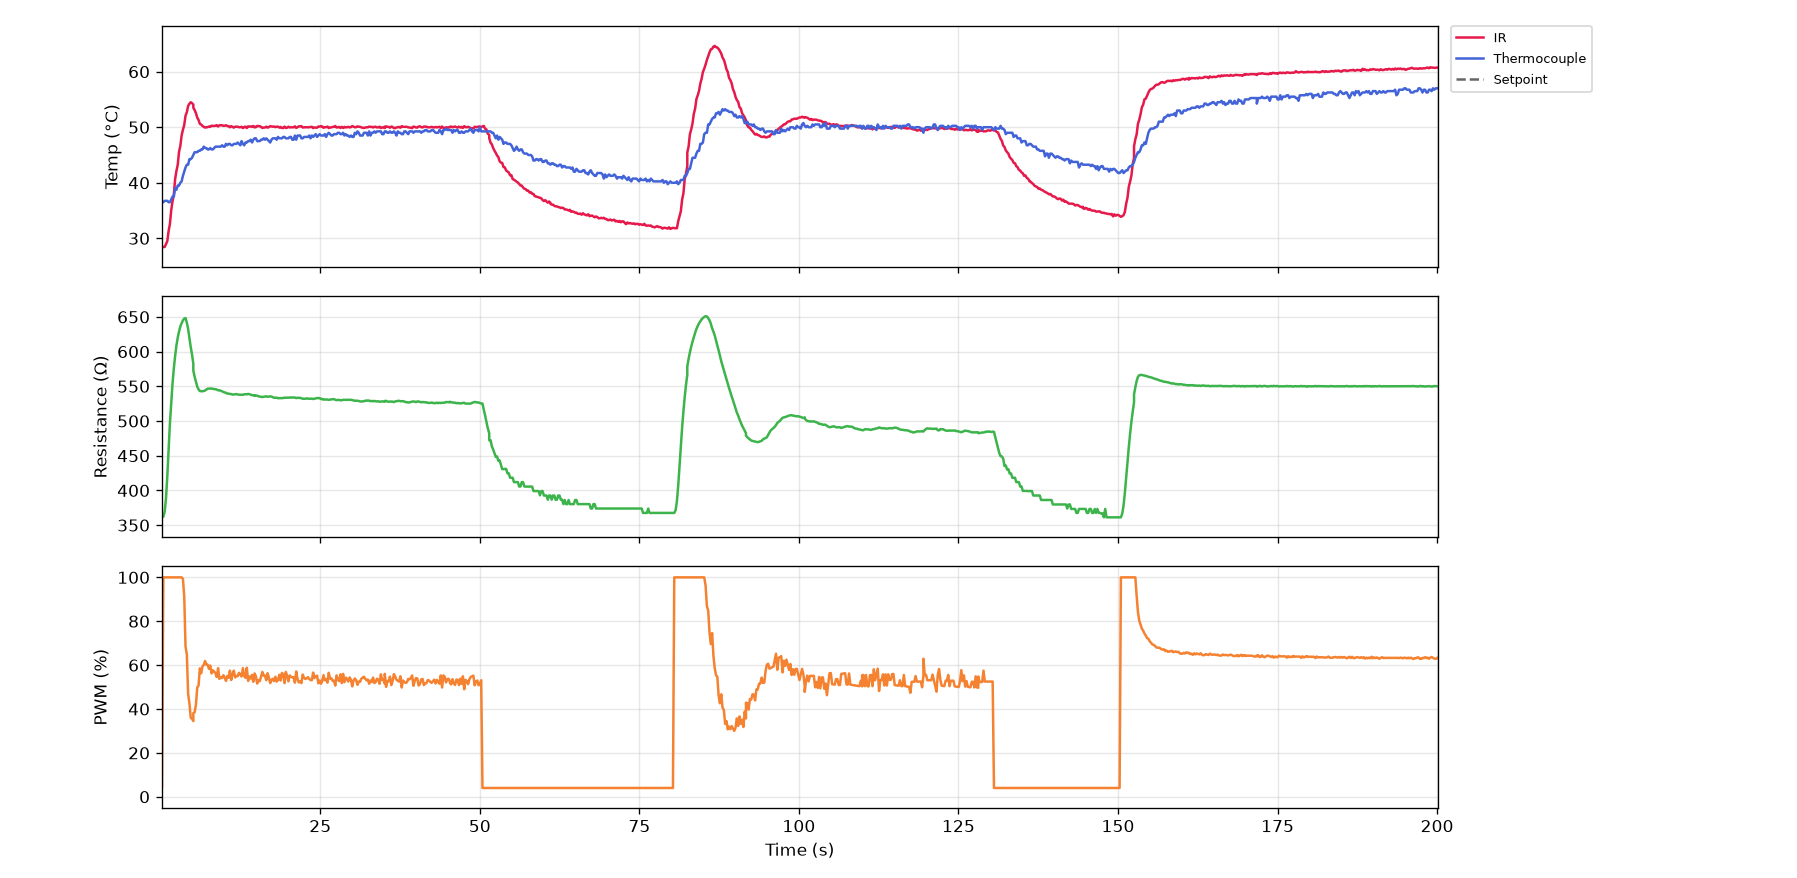

Source data for this figure (header and first rows):
serial_number, time_s, timestamp, ir_C, thermocouple_C, resistance_ohm, voltage_V, current_mA, pwm_pct, pid_auto, pid_input
G5-4, 0.0, 2026-10-20T17:04:02, 28.57, 36.75, 362.1, 0.464, 1.282, 4.0, 0, 2
G5-4, 0.2, 2026-10-20T17:04:02, 28.45, 36.5, 362.1, 0.464, 1.282, 4.0, 0, 2
G5-4, 0.4, 2026-10-20T17:04:02, 28.43, 36.5, 362.1, 0.464, 1.282, 100.0, 1, 0
G5-4, 0.6, 2026-10-20T17:04:02, 28.45, 36.75, 369.6, 8.368, 22.64, 100.0, 1, 0
G5-4, 0.8, 2026-10-20T17:04:03, 28.97, 36.75, 389, 10.98, 28.21, 100.0, 1, 0
G5-4, 1.0, 2026-10-20T17:04:03, 29.49, 36.75, 420.8, 12.26, 29.15, 100.0, 1, 0
G5-4, 1.2, 2026-10-20T17:04:03, 31.33, 36.5, 458.9, 13.3, 28.99, 100.0, 1, 0
G5-4, 1.4, 2026-10-20T17:04:03, 32.59, 36.5, 496.6, 14.22, 28.64, 100.0, 1, 0
G5-4, 1.6, 2026-10-20T17:04:03, 35.07, 37.0, 526.1, 15.01, 28.52, 100.0, 1, 0
G5-4, 1.8, 2026-10-20T17:04:04, 36.65, 37.5, 553.8, 15.62, 28.21, 100.0, 1, 0
G5-4, 2.1, 2026-10-20T17:04:04, 37.91, 37.5, 575.5, 16.1, 27.98, 100.0, 1, 0
G5-4, 2.3, 2026-10-20T17:04:04, 40.67, 39.0, 593.6, 16.45, 27.71, 100.0, 1, 0
G5-4, 2.5, 2026-10-20T17:04:04, 42.11, 38.75, 608.8, 16.7, 27.44, 100.0, 1, 0
G5-4, 2.7, 2026-10-20T17:04:04, 43.23, 39.5, 620.1, 16.88, 27.22, 100.0, 1, 0
G5-4, 2.9, 2026-10-20T17:04:05, 45.57, 39.5, 628.8, 17.01, 27.05, 100.0, 1, 0
G5-4, 3.1, 2026-10-20T17:04:05, 46.63, 40.0, 636.2, 17.1, 26.87, 100.0, 1, 0
G5-4, 3.3, 2026-10-20T17:04:05, 48.51, 40.25, 640.9, 17.16, 26.78, 100.0, 1, 0
G5-4, 3.5, 2026-10-20T17:04:05, 49.55, 41.25, 645, 17.21, 26.68, 99.3, 1, 0
G5-4, 3.7, 2026-10-20T17:04:05, 50.39, 42.0, 647.5, 17.2, 26.56, 91.5, 1, 0
G5-4, 3.9, 2026-10-20T17:04:06, 52.07, 42.75, 648.3, 16.79, 25.9, 68.4, 1, 0
G5-4, 4.1, 2026-10-20T17:04:06, 52.69, 43.25, 641.8, 15.08, 23.5, 64.9, 1, 0
G5-4, 4.3, 2026-10-20T17:04:06, 53.83, 43.25, 632.6, 13.88, 21.94, 47.0, 1, 0
G5-4, 4.5, 2026-10-20T17:04:06, 54.23, 44.25, 619.9, 11.71, 18.89, 42.5, 1, 0
G5-4, 4.7, 2026-10-20T17:04:06, 54.49, 44.25, 606.5, 10.1, 16.66, 36.1, 1, 0
G5-4, 4.9, 2026-10-20T17:04:07, 54.33, 44.5, 596, 8.656, 14.52, 35.5, 1, 0
G5-4, 5.1, 2026-10-20T17:04:07, 54.07, 45.0, 582.6, 7.76, 13.32, 34.5, 1, 0
G5-4, 5.1, 2026-10-20T17:04:07, 53.51, 45.0, 572.6, 7.16, 12.51, 38.1, 1, 0
G5-4, 5.3, 2026-10-20T17:04:07, 53.09, 45.5, 563.7, 7.136, 12.66, 38.5, 1, 0
G5-4, 5.5, 2026-10-20T17:04:07, 52.55, 45.5, 556.4, 7.12, 12.8, 42.0, 1, 0
G5-4, 5.7, 2026-10-20T17:04:07, 51.73, 45.5, 549.5, 7.384, 13.44, 49.8, 1, 0
G5-4, 5.9, 2026-10-20T17:04:08, 51.31, 45.75, 545.6, 8.2, 15.03, 50.7, 1, 0
G5-4, 6.1, 2026-10-20T17:04:08, 50.61, 45.75, 543.1, 8.648, 15.92, 58.5, 1, 0
G5-4, 6.3, 2026-10-20T17:04:08, 50.49, 46.0, 543, 9.552, 17.59, 56.3, 1, 0
G5-4, 6.5, 2026-10-20T17:04:08, 50.23, 46.0, 542.8, 9.76, 17.98, 59.4, 1, 0
G5-4, 6.7, 2026-10-20T17:04:08, 50.09, 46.5, 543.3, 10.13, 18.64, 60.1, 1, 0
G5-4, 6.9, 2026-10-20T17:04:09, 49.93, 46.25, 543.9, 10.36, 19.05, 61.9, 1, 0
G5-4, 7.1, 2026-10-20T17:04:09, 49.99, 46.25, 545.2, 10.64, 19.52, 60.2, 1, 0
G5-4, 7.4, 2026-10-20T17:04:09, 50.01, 46.0, 546.6, 10.62, 19.44, 60.2, 1, 0
G5-4, 7.6, 2026-10-20T17:04:09, 50.13, 46.0, 546.7, 10.62, 19.42, 58.3, 1, 0
G5-4, 7.8, 2026-10-20T17:04:09, 50.07, 46.25, 546.7, 10.46, 19.13, 59.8, 1, 0
G5-4, 8.0, 2026-10-20T17:04:10, 50.27, 46.0, 546.8, 10.51, 19.22, 56.2, 1, 0
G5-4, 8.2, 2026-10-20T17:04:10, 50.23, 46.0, 546.3, 10.22, 18.7, 57.6, 1, 0
G5-4, 8.4, 2026-10-20T17:04:10, 50.23, 46.25, 546, 10.2, 18.68, 57.1, 1, 0
G5-4, 8.6, 2026-10-20T17:04:10, 50.27, 46.5, 545.8, 10.15, 18.6, 56.3, 1, 0
G5-4, 8.8, 2026-10-20T17:04:10, 50.37, 46.5, 545.3, 10.05, 18.43, 54.6, 1, 0
G5-4, 9.0, 2026-10-20T17:04:11, 50.13, 46.5, 544.2, 9.848, 18.1, 58.6, 1, 0
G5-4, 9.2, 2026-10-20T17:04:11, 50.35, 46.5, 544.3, 10.1, 18.56, 53.7, 1, 0
G5-4, 9.4, 2026-10-20T17:04:11, 50.35, 46.5, 543.6, 9.784, 18.0, 54.5, 1, 0
G5-4, 9.6, 2026-10-20T17:04:11, 50.35, 46.75, 542.8, 9.696, 17.86, 54.1, 1, 0
G5-4, 9.8, 2026-10-20T17:04:12, 50.25, 46.5, 541.8, 9.616, 17.75, 55.4, 1, 0
G5-4, 10.0, 2026-10-20T17:04:12, 50.27, 46.5, 541.1, 9.688, 17.9, 54.3, 1, 0
G5-4, 10.2, 2026-10-20T17:04:12, 50.35, 47.0, 540.6, 9.616, 17.79, 52.8, 1, 0
G5-4, 10.4, 2026-10-20T17:04:12, 50.21, 46.75, 539.4, 9.448, 17.52, 55.1, 1, 0
G5-4, 10.6, 2026-10-20T17:04:12, 50.21, 47.0, 539.6, 9.576, 17.75, 54.2, 1, 0
G5-4, 10.8, 2026-10-20T17:04:13, 49.99, 47.0, 538.9, 9.544, 17.71, 57.5, 1, 0
G5-4, 11.0, 2026-10-20T17:04:13, 50.19, 46.75, 538.8, 9.824, 18.23, 53.2, 1, 0
G5-4, 11.2, 2026-10-20T17:04:13, 50.07, 46.75, 538.1, 9.56, 17.77, 56.0, 1, 0
G5-4, 11.5, 2026-10-20T17:04:13, 49.93, 47.0, 538.2, 9.688, 18.0, 57.5, 1, 0
G5-4, 11.7, 2026-10-20T17:04:13, 50.09, 47.0, 538.4, 9.88, 18.35, 54.4, 1, 0
G5-4, 11.9, 2026-10-20T17:04:14, 50.09, 47.0, 538.8, 9.688, 17.98, 55.1, 1, 0
... 942 more rows
